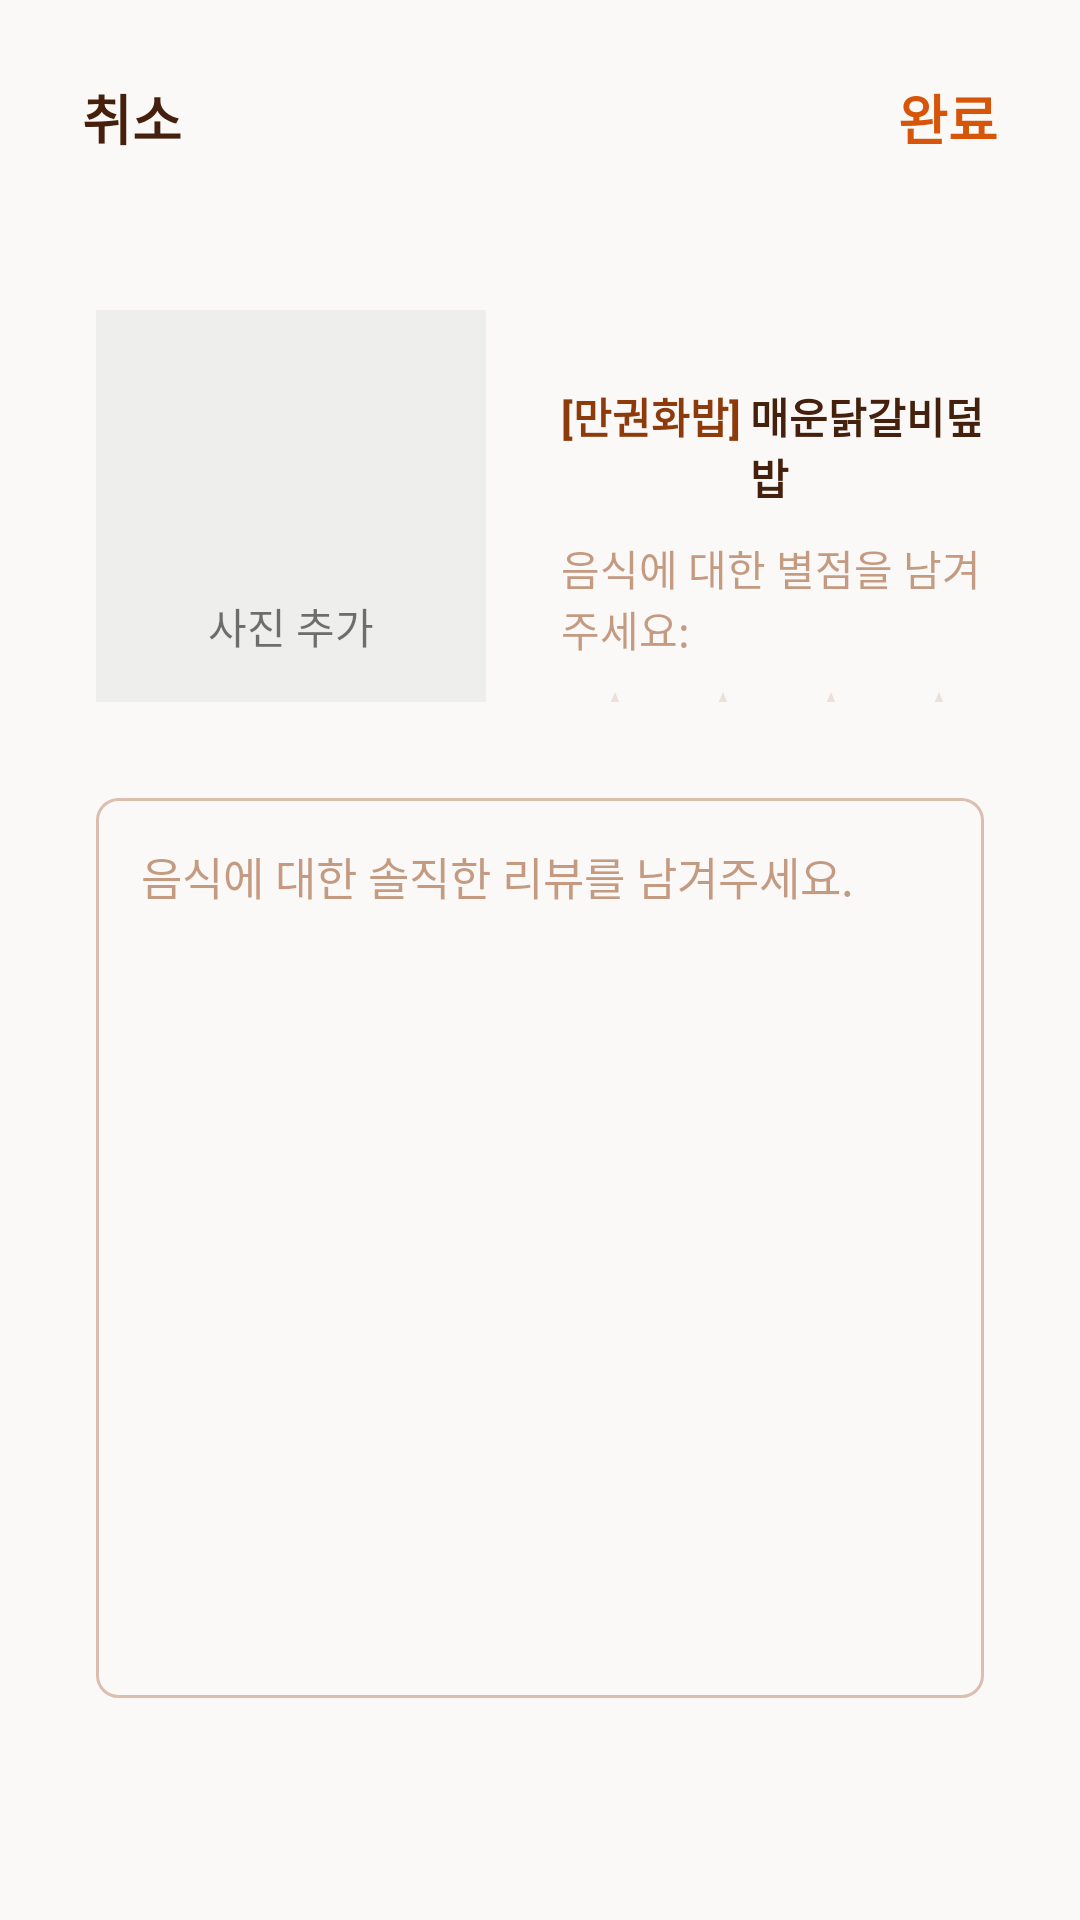

Layout XML and referenced resources for this Android screen:
<!-- AndroidManifest.xml: application theme Theme.Eatswunee -->
<!-- res/layout/activity_review_write.xml -->
<?xml version="1.0" encoding="utf-8"?>
<androidx.constraintlayout.widget.ConstraintLayout xmlns:android="http://schemas.android.com/apk/res/android"
    xmlns:app="http://schemas.android.com/apk/res-auto"
    xmlns:tools="http://schemas.android.com/tools"
    android:layout_width="match_parent"
    android:layout_height="match_parent"
    android:background="#FAF9F7"
    tools:context=".bistro.Review_WriteActivity">

    <EditText
        android:id="@+id/review_write_content"
        android:layout_width="0dp"
        android:layout_height="300dp"
        android:layout_margin="32dp"
        android:background="@drawable/profile_stroke_background"
        android:ems="10"
        android:gravity="top"
        android:hint="음식에 대한 솔직한 리뷰를 남겨주세요."
        android:inputType="textMultiLine"
        android:scrollHorizontally="false"
        android:padding="15dp"
        android:textColorHint="#808E3B0B"
        android:textSize="15sp"
        app:layout_constraintEnd_toEndOf="parent"
        app:layout_constraintHorizontal_bias="0.0"
        app:layout_constraintStart_toStartOf="parent"
        app:layout_constraintTop_toBottomOf="@+id/linearLayout23" />

    <Button
        android:id="@+id/review_cancel_btn"
        android:layout_width="wrap_content"
        android:layout_height="wrap_content"
        android:background="#00ff0000"
        android:text="취소"
        android:textColor="#45210D"
        android:textSize="18sp"
        android:textStyle="normal|bold"
        app:layout_constraintBottom_toBottomOf="parent"
        app:layout_constraintEnd_toEndOf="parent"
        app:layout_constraintHorizontal_bias="0.0"
        app:layout_constraintStart_toStartOf="parent"
        app:layout_constraintTop_toTopOf="parent"
        app:layout_constraintVertical_bias="0.026" />

    <Button
        android:id="@+id/review_done_btn"
        android:layout_width="wrap_content"
        android:layout_height="wrap_content"
        android:background="#00ff0000"
        android:text="완료"
        android:textColor="#D75509"
        android:textSize="18sp"
        android:textStyle="normal|bold"
        app:layout_constraintBottom_toBottomOf="parent"
        app:layout_constraintEnd_toEndOf="parent"
        app:layout_constraintHorizontal_bias="1.0"
        app:layout_constraintStart_toStartOf="parent"
        app:layout_constraintTop_toTopOf="parent"
        app:layout_constraintVertical_bias="0.026" />

    <LinearLayout
        android:id="@+id/linearLayout23"
        android:layout_width="0dp"
        android:layout_height="wrap_content"
        android:layout_marginStart="32dp"
        android:layout_marginTop="40dp"
        android:layout_marginEnd="32dp"
        android:orientation="horizontal"
        app:layout_constraintEnd_toEndOf="parent"
        app:layout_constraintStart_toStartOf="parent"
        app:layout_constraintTop_toBottomOf="@+id/review_done_btn">

        <ImageView
            android:id="@+id/review_image"
            android:layout_width="130dp"
            android:layout_height="130dp"
            android:visibility="gone"
            app:srcCompat="@drawable/baseline_image_not_supported_24" />

        <LinearLayout
            android:id="@+id/review_image_layout"
            android:layout_width="wrap_content"
            android:layout_height="wrap_content"
            android:background="#5ED9D9D9"
            android:orientation="vertical"
            android:paddingLeft="25dp"
            android:paddingTop="15dp"
            android:paddingRight="25dp"
            android:paddingBottom="15dp">

            <ImageView
                android:id="@+id/review_img_btn"
                android:layout_width="80dp"
                android:layout_height="80dp"
                app:srcCompat="@drawable/profile_edit_camera" />

            <TextView
                android:id="@+id/textView23"
                android:layout_width="match_parent"
                android:layout_height="wrap_content"
                android:gravity="center"
                android:text="사진 추가" />
        </LinearLayout>

        <LinearLayout
            android:layout_width="wrap_content"
            android:layout_height="match_parent"
            android:layout_marginLeft="25dp"
            android:orientation="vertical">

            <LinearLayout
                android:layout_width="wrap_content"
                android:layout_height="wrap_content"
                android:layout_marginTop="25dp"
                android:orientation="horizontal">

                <TextView
                    android:id="@+id/review_write_res"
                    android:layout_width="wrap_content"
                    android:layout_height="wrap_content"
                    android:text="[만권화밥]"
                    android:textColor="#8E3B0B"
                    android:textStyle="bold" />

                <TextView
                    android:id="@+id/review_write_menu"
                    android:layout_width="wrap_content"
                    android:layout_height="wrap_content"
                    android:layout_marginLeft="3dp"
                    android:text="매운닭갈비덮밥"
                    android:textColor="#45210D"
                    android:textStyle="bold" />
            </LinearLayout>

            <TextView
                android:id="@+id/textView43"
                android:layout_width="wrap_content"
                android:layout_height="wrap_content"
                android:layout_marginTop="10dp"
                android:text="음식에 대한 별점을 남겨주세요:"
                android:textColor="#808E3B0B" />

            <RatingBar
                android:id="@+id/ratingBar"
                style="@style/Widget.AppCompat.RatingBar.Indicator"
                android:layout_width="match_parent"
                android:layout_height="wrap_content"
                android:layout_marginTop="8dp"
                android:numStars="5"
                android:progressBackgroundTint="#808E3B0B"
                android:progressTint="#F56714"
                android:isIndicator="false" />

        </LinearLayout>

    </LinearLayout>
</androidx.constraintlayout.widget.ConstraintLayout>
<!-- resources referenced by this layout -->
<resources>
  <!-- drawable baseline_image_not_supported_24 (drawable) -->
  <vector android:height="100dp" android:tint="#D3D3D3"
      android:viewportHeight="24" android:viewportWidth="24"
      android:width="100dp" xmlns:android="http://schemas.android.com/apk/res/android">
      <path android:fillColor="@android:color/white" android:pathData="M21.9,21.9l-8.49,-8.49l0,0L3.59,3.59l0,0L2.1,2.1L0.69,3.51L3,5.83V19c0,1.1 0.9,2 2,2h13.17l2.31,2.31L21.9,21.9zM5,18l3.5,-4.5l2.5,3.01L12.17,15l3,3H5zM21,18.17L5.83,3H19c1.1,0 2,0.9 2,2V18.17z"/>
  </vector>
  <!-- drawable profile_stroke_background (drawable) -->
  <?xml version="1.0" encoding="utf-8"?>
  <shape xmlns:android="http://schemas.android.com/apk/res/android"
      android:shape="rectangle">
      <stroke android:width="1dp" android:color="#4D8E3B0B" />
      <corners android:radius="7dp" />
  </shape>
  <style name="Theme.Eatswunee" parent="Theme.AppCompat.DayNight.NoActionBar">
          
          <item name="colorPrimary">@color/mainColor</item>
          <item name="colorPrimaryVariant">@color/purple_700</item>
          <item name="colorOnPrimary">@color/white</item>
          
          <item name="colorSecondary">@color/teal_200</item>
          <item name="colorSecondaryVariant">@color/teal_700</item>
          <item name="colorOnSecondary">@color/softColor</item>
          
          <item name="android:statusBarColor">?attr/colorPrimaryVariant</item>
          
          <item name="windowActionBar">false</item>
          <item name="windowNoTitle">true</item>
      </style>
  <color name="mainColor">@color/black</color>
  <color name="purple_700">#FF3700B3</color>
  <color name="white">#FFFFFFFF</color>
  <color name="teal_200">#FF03DAC5</color>
  <color name="teal_700">#FF018786</color>
  <color name="softColor">#9BA5C2</color>
  <color name="black">#FF000000</color>
</resources>
